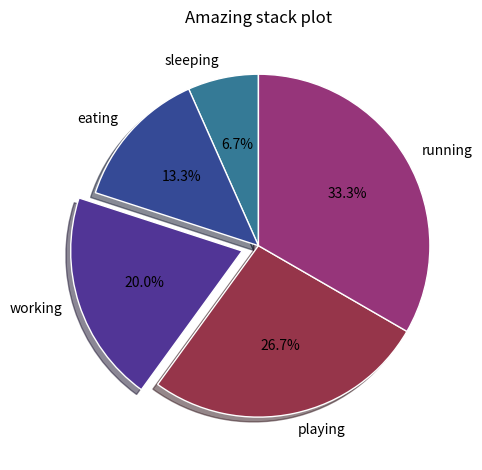

Generate this figure with matplotlib:
from matplotlib import pyplot as plt

activities = [
    'sleeping',
    'eating',
    'working',
    'playing',
    'running'
]

colors = [
    '#357a96',
    '#354a96',
    '#513596',
    '#96354a',
    '#96357a',
]

slices = [1,2,3,4,5]

plt.pie(slices,
        labels=activities,
        colors=colors,
        startangle=90,
        shadow=True,
        explode=(0,0,0.1,0,0),
        wedgeprops={'edgecolor': 'white'},
        autopct='%1.1f%%' )


plt.title('Amazing stack plot')

plt.tight_layout()
plt.show()